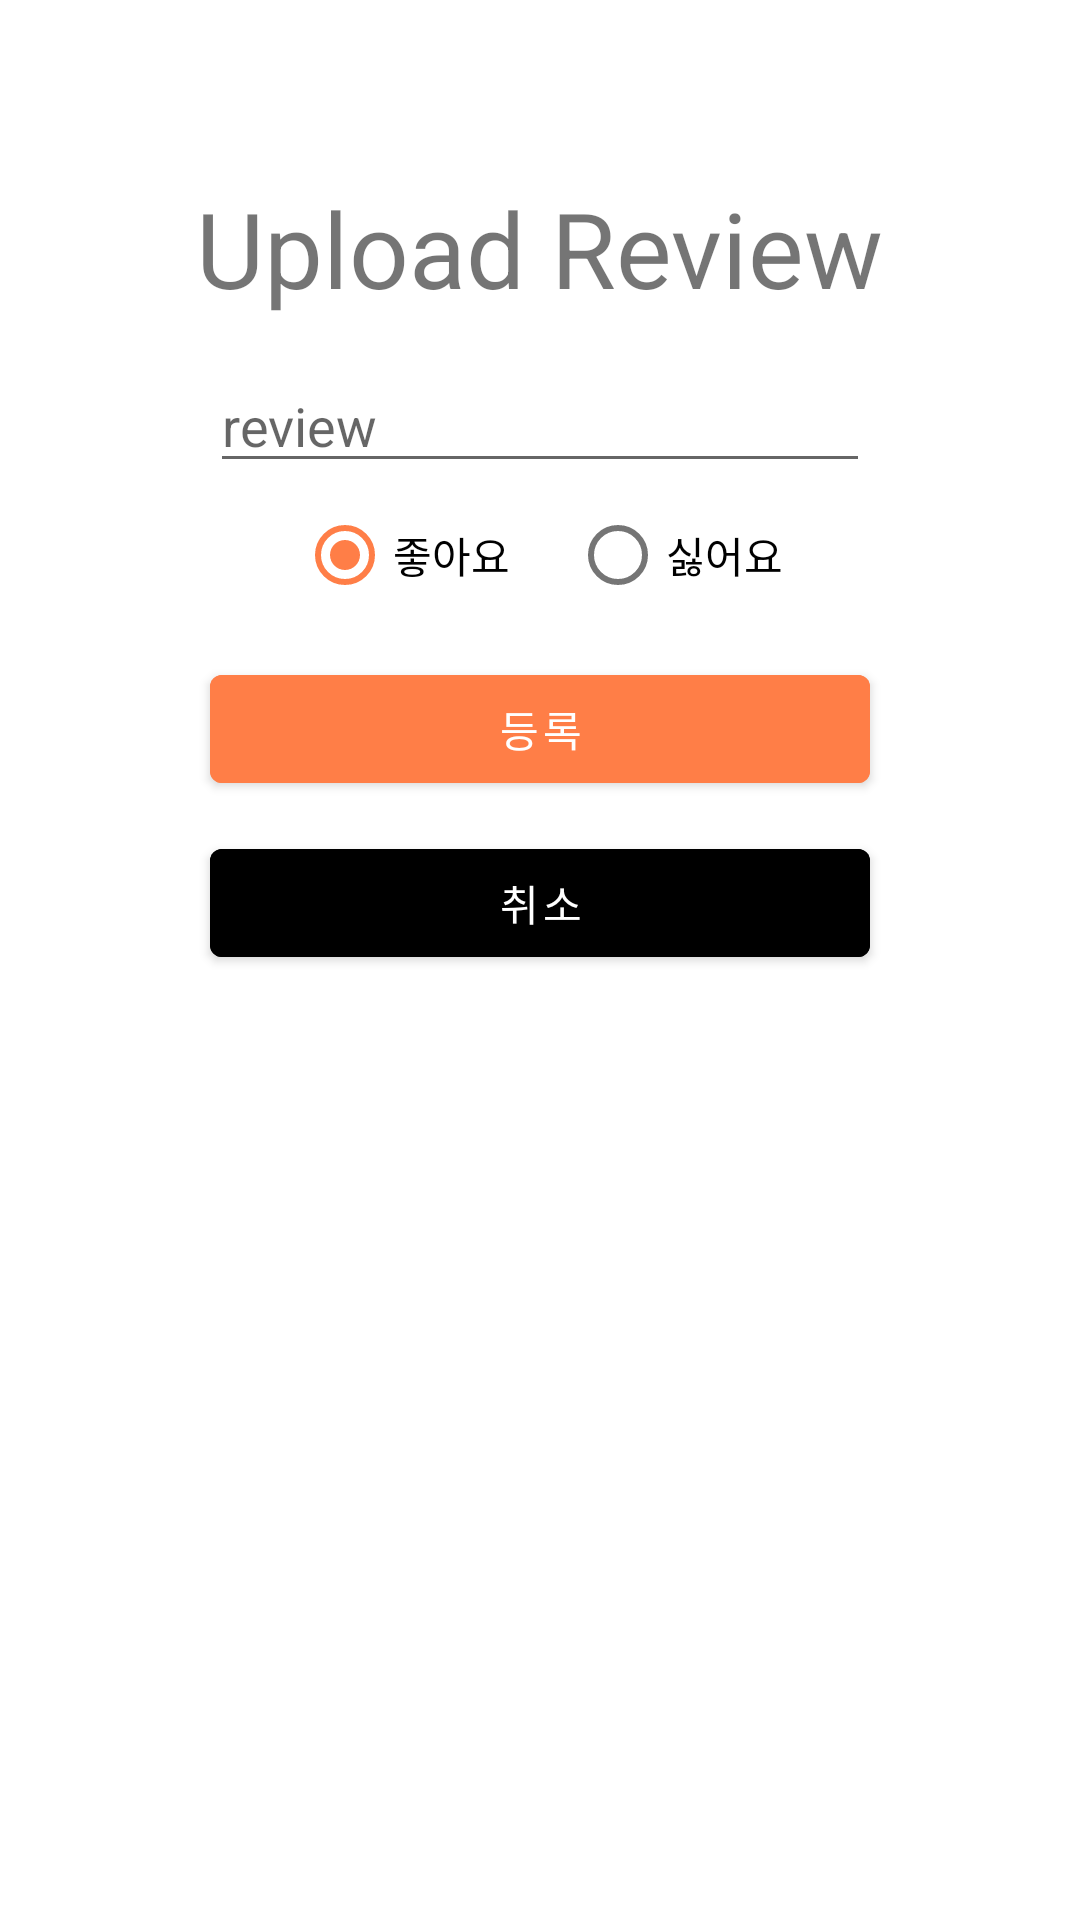

Layout XML and referenced resources for this Android screen:
<!-- AndroidManifest.xml: application theme Theme.AIO -->
<!-- res/layout/activity_upload_review.xml -->
<?xml version="1.0" encoding="utf-8"?>
<androidx.constraintlayout.widget.ConstraintLayout xmlns:android="http://schemas.android.com/apk/res/android"
    xmlns:tools="http://schemas.android.com/tools"
    android:layout_width="match_parent"
    android:layout_height="match_parent"
    xmlns:app="http://schemas.android.com/apk/res-auto">

    <TextView
        android:id="@+id/set_review_title"
        android:layout_width="wrap_content"
        android:layout_height="wrap_content"
        android:text="Upload Review"
        android:textSize="35sp"
        app:layout_constraintBottom_toBottomOf="parent"
        app:layout_constraintEnd_toEndOf="parent"
        app:layout_constraintHorizontal_bias="0.500"
        app:layout_constraintStart_toStartOf="parent"
        app:layout_constraintTop_toTopOf="parent"
        app:layout_constraintVertical_bias="0.1"/>

    <EditText
        android:id="@+id/upload_review_content"
        android:layout_width="220dp"
        android:layout_height="wrap_content"
        android:ems="10"
        android:hint="review"
        android:inputType="textPersonName"
        app:layout_constraintBottom_toBottomOf="parent"
        app:layout_constraintEnd_toEndOf="parent"
        app:layout_constraintHorizontal_bias="0.500"
        app:layout_constraintStart_toStartOf="parent"
        app:layout_constraintTop_toTopOf="parent"
        app:layout_constraintVertical_bias="0.2" />

    <RadioGroup
        android:id="@+id/radiogroup_good2"
        android:layout_width="fill_parent"
        android:layout_height="wrap_content"
        android:orientation="horizontal"
        android:gravity="center"
        app:layout_constraintTop_toBottomOf="@+id/upload_review_content"
        tools:ignore="MissingConstraints">

        <RadioButton
            android:id="@+id/radio_good2"
            android:layout_width="wrap_content"
            android:layout_height="wrap_content"
            android:layout_marginRight="20dp"
            android:checked="true"
            android:text="좋아요" />

        <RadioButton
            android:id="@+id/radio_bad2"
            android:layout_width="wrap_content"
            android:layout_height="wrap_content"
            android:text="싫어요" />
    </RadioGroup>
    <Button
        android:id="@+id/upload_review_s"
        android:layout_width="220dp"
        android:layout_height="wrap_content"
        android:text="등록"
        android:layout_marginTop="10dp"
        android:backgroundTint="#FF7E47"
        app:layout_constraintEnd_toEndOf="parent"
        app:layout_constraintStart_toStartOf="parent"
        app:layout_constraintTop_toBottomOf="@+id/radiogroup_good2" />

    <Button
        android:id="@+id/upload_review_c"
        android:layout_width="220dp"
        android:layout_height="wrap_content"
        android:text="취소"
        android:layout_marginTop="10dp"
        android:backgroundTint="@color/black"
        app:layout_constraintEnd_toEndOf="parent"
        app:layout_constraintStart_toStartOf="parent"
        app:layout_constraintTop_toBottomOf="@+id/upload_review_s"
        />
    
</androidx.constraintlayout.widget.ConstraintLayout>
<!-- resources referenced by this layout -->
<resources>
  <color name="black">#FF000000</color>
  <style name="Theme.AIO" parent="Theme.MaterialComponents.Light.NoActionBar">
      
          
          <item name="colorPrimary">@color/white</item>
          <item name="colorPrimaryVariant">#333333</item>
          <item name="colorOnPrimary">@color/white</item>
          
          
          <item name="colorSecondary">#FF7E47</item>
          <item name="colorSecondaryVariant">@color/teal_700</item>
          <item name="colorOnSecondary">@color/black</item>
          
          <item name="android:statusBarColor" tools:targetApi="l">?attr/colorPrimaryVariant</item>
          
      </style>
  <color name="white">#FFFFFFFF</color>
  <color name="teal_700">#FF018786</color>
</resources>
